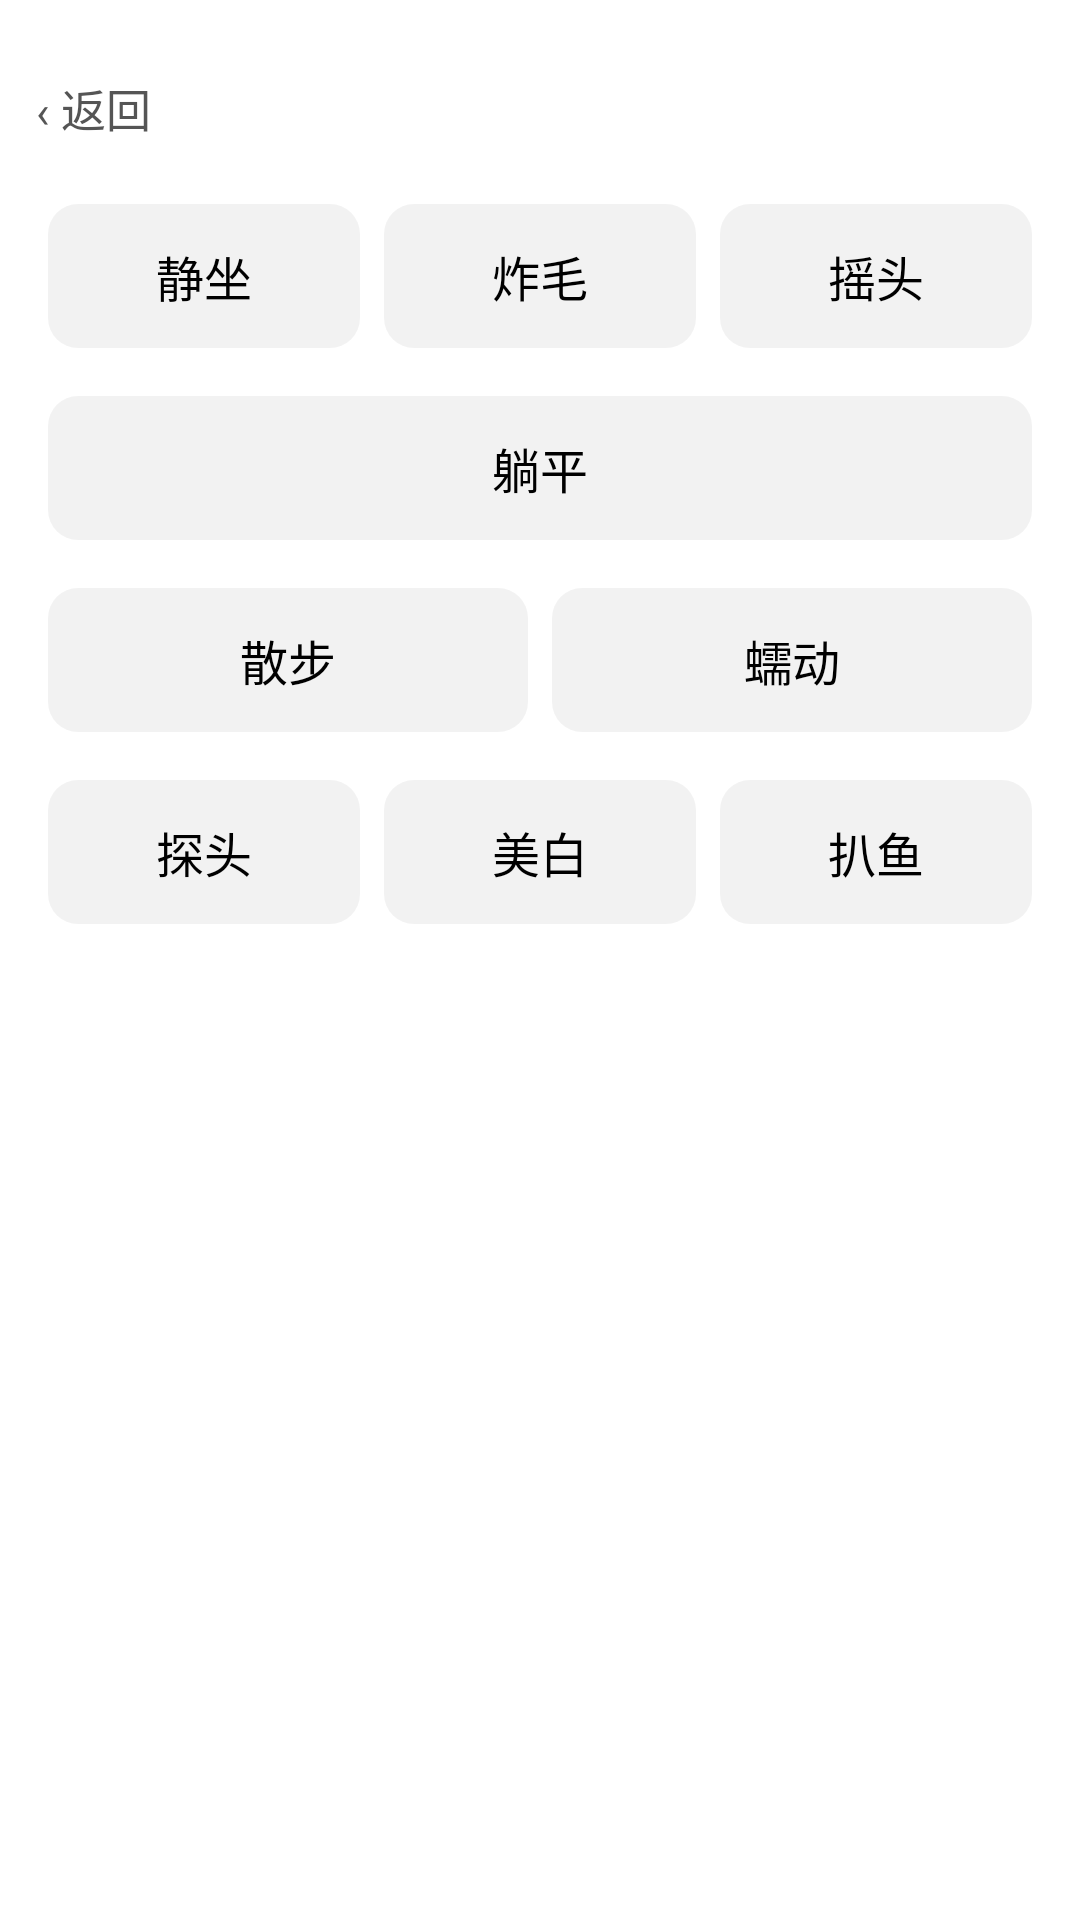

Reconstruct the res/layout file that produces this screen, plus the resources it refers to.
<!-- AndroidManifest.xml: application theme Theme.CakePet -->
<!-- res/layout/sheet_actions.xml -->
<?xml version="1.0" encoding="utf-8"?>
<LinearLayout xmlns:android="http://schemas.android.com/apk/res/android"
    android:layout_width="match_parent"
    android:layout_height="wrap_content"
    android:orientation="vertical"
    android:padding="12dp">

    <TextView android:id="@+id/act_back" android:layout_width="match_parent"
        android:layout_height="48dp" android:gravity="center_vertical"
        android:text="‹ 返回" android:textSize="15dp" android:textColor="@color/cp_sub"/>

    
    <LinearLayout android:layout_width="match_parent"
        android:layout_height="56dp" android:orientation="horizontal"
        android:layout_marginTop="4dp" android:layout_marginBottom="4dp">
        <TextView android:id="@+id/act_sit_clam" android:layout_width="0dp"
            android:layout_height="match_parent" android:layout_weight="1"
            android:layout_margin="4dp" android:gravity="center"         android:text="静坐"
            android:textSize="16dp" android:textColor="@color/cp_title" android:background="@drawable/cell_bg"/>
        <TextView android:id="@+id/act_puffed" android:layout_width="0dp"
            android:layout_height="match_parent" android:layout_weight="1"
            android:layout_margin="4dp" android:gravity="center"         android:text="炸毛"
            android:textSize="16dp" android:textColor="@color/cp_title" android:background="@drawable/cell_bg"/>
        <TextView android:id="@+id/act_shake_head" android:layout_width="0dp"
            android:layout_height="match_parent" android:layout_weight="1"
            android:layout_margin="4dp" android:gravity="center"         android:text="摇头"
            android:textSize="16dp" android:textColor="@color/cp_title" android:background="@drawable/cell_bg"/>
    </LinearLayout>

    
    <LinearLayout android:layout_width="match_parent"
        android:layout_height="56dp" android:orientation="horizontal"
        android:layout_marginTop="4dp" android:layout_marginBottom="4dp">
        <TextView android:id="@+id/act_lie" android:layout_width="0dp"
            android:layout_height="match_parent" android:layout_weight="1"
            android:layout_margin="4dp" android:gravity="center"         android:text="躺平"
            android:textSize="16dp" android:textColor="@color/cp_title" android:background="@drawable/cell_bg"/>
    </LinearLayout>

    
    <LinearLayout android:layout_width="match_parent"
        android:layout_height="56dp" android:orientation="horizontal"
        android:layout_marginTop="4dp" android:layout_marginBottom="4dp">
        <TextView android:id="@+id/act_walk" android:layout_width="0dp"
            android:layout_height="match_parent" android:layout_weight="1"
            android:layout_margin="4dp" android:gravity="center"         android:text="散步"
            android:textSize="16dp" android:textColor="@color/cp_title" android:background="@drawable/cell_bg"/>
        <TextView android:id="@+id/act_wriggle" android:layout_width="0dp"
            android:layout_height="match_parent" android:layout_weight="1"
            android:layout_margin="4dp" android:gravity="center"         android:text="蠕动"
            android:textSize="16dp" android:textColor="@color/cp_title" android:background="@drawable/cell_bg"/>
    </LinearLayout>

    
    <LinearLayout android:layout_width="match_parent"
        android:layout_height="56dp" android:orientation="horizontal"
        android:layout_marginTop="4dp" android:layout_marginBottom="4dp">
        <TextView android:id="@+id/act_probe_head" android:layout_width="0dp"
            android:layout_height="match_parent" android:layout_weight="1"
            android:layout_margin="4dp" android:gravity="center"         android:text="探头"
            android:textSize="16dp" android:textColor="@color/cp_title" android:background="@drawable/cell_bg"/>
        <TextView android:id="@+id/act_white" android:layout_width="0dp"
            android:layout_height="match_parent" android:layout_weight="1"
            android:layout_margin="4dp" android:gravity="center"         android:text="美白"
            android:textSize="16dp" android:textColor="@color/cp_title" android:background="@drawable/cell_bg"/>
        <TextView android:id="@+id/act_pull_fish" android:layout_width="0dp"
            android:layout_height="match_parent" android:layout_weight="1"
            android:layout_margin="4dp" android:gravity="center"         android:text="扒鱼"
            android:textSize="16dp" android:textColor="@color/cp_title" android:background="@drawable/cell_bg"/>
    </LinearLayout>

</LinearLayout>
<!-- resources referenced by this layout -->
<resources>
  <color name="cp_sub">#555555</color>
  <color name="cp_title">#000000</color>
  <!-- drawable cell_bg (drawable) -->
  <?xml version="1.0" encoding="utf-8"?>
  <shape xmlns:android="http://schemas.android.com/apk/res/android">
      <solid android:color="#0D000000" />
      <corners android:radius="10dp" />
  </shape>
  <style name="Theme.CakePet" parent="Theme.MaterialComponents.DayNight.DarkActionBar">
          
          <item name="colorPrimary">@color/purple_500</item>
          <item name="colorPrimaryVariant">@color/purple_700</item>
          <item name="colorOnPrimary">@color/white</item>
          
          
          <item name="colorSecondary">@color/black</item>
          <item name="colorSecondaryVariant">@color/black</item>
          <item name="colorOnSecondary">@color/white</item>
          
          <item name="colorControlActivated">@color/black</item>
          <item name="colorSwitchThumbNormal">@color/switch_off_thumb</item>
          <item name="android:colorForeground">@color/black</item>
          
          <item name="android:statusBarColor">?attr/colorPrimaryVariant</item>
          
          <item name="switchStyle">@style/Widget.CakePet.Switch</item>
          
      </style>
  <color name="purple_500">#FF6200EE</color>
  <color name="purple_700">#FF3700B3</color>
  <color name="white">#FFFFFFFF</color>
  <color name="black">#FF000000</color>
  <color name="switch_off_thumb">#88BDBDBD</color>
  <style name="Widget.CakePet.Switch" parent="Widget.AppCompat.CompoundButton.Switch">
          <item name="thumbTint">@color/switch_black_selector</item>
          <item name="trackTint">@color/switch_black_selector</item>
      </style>
</resources>
